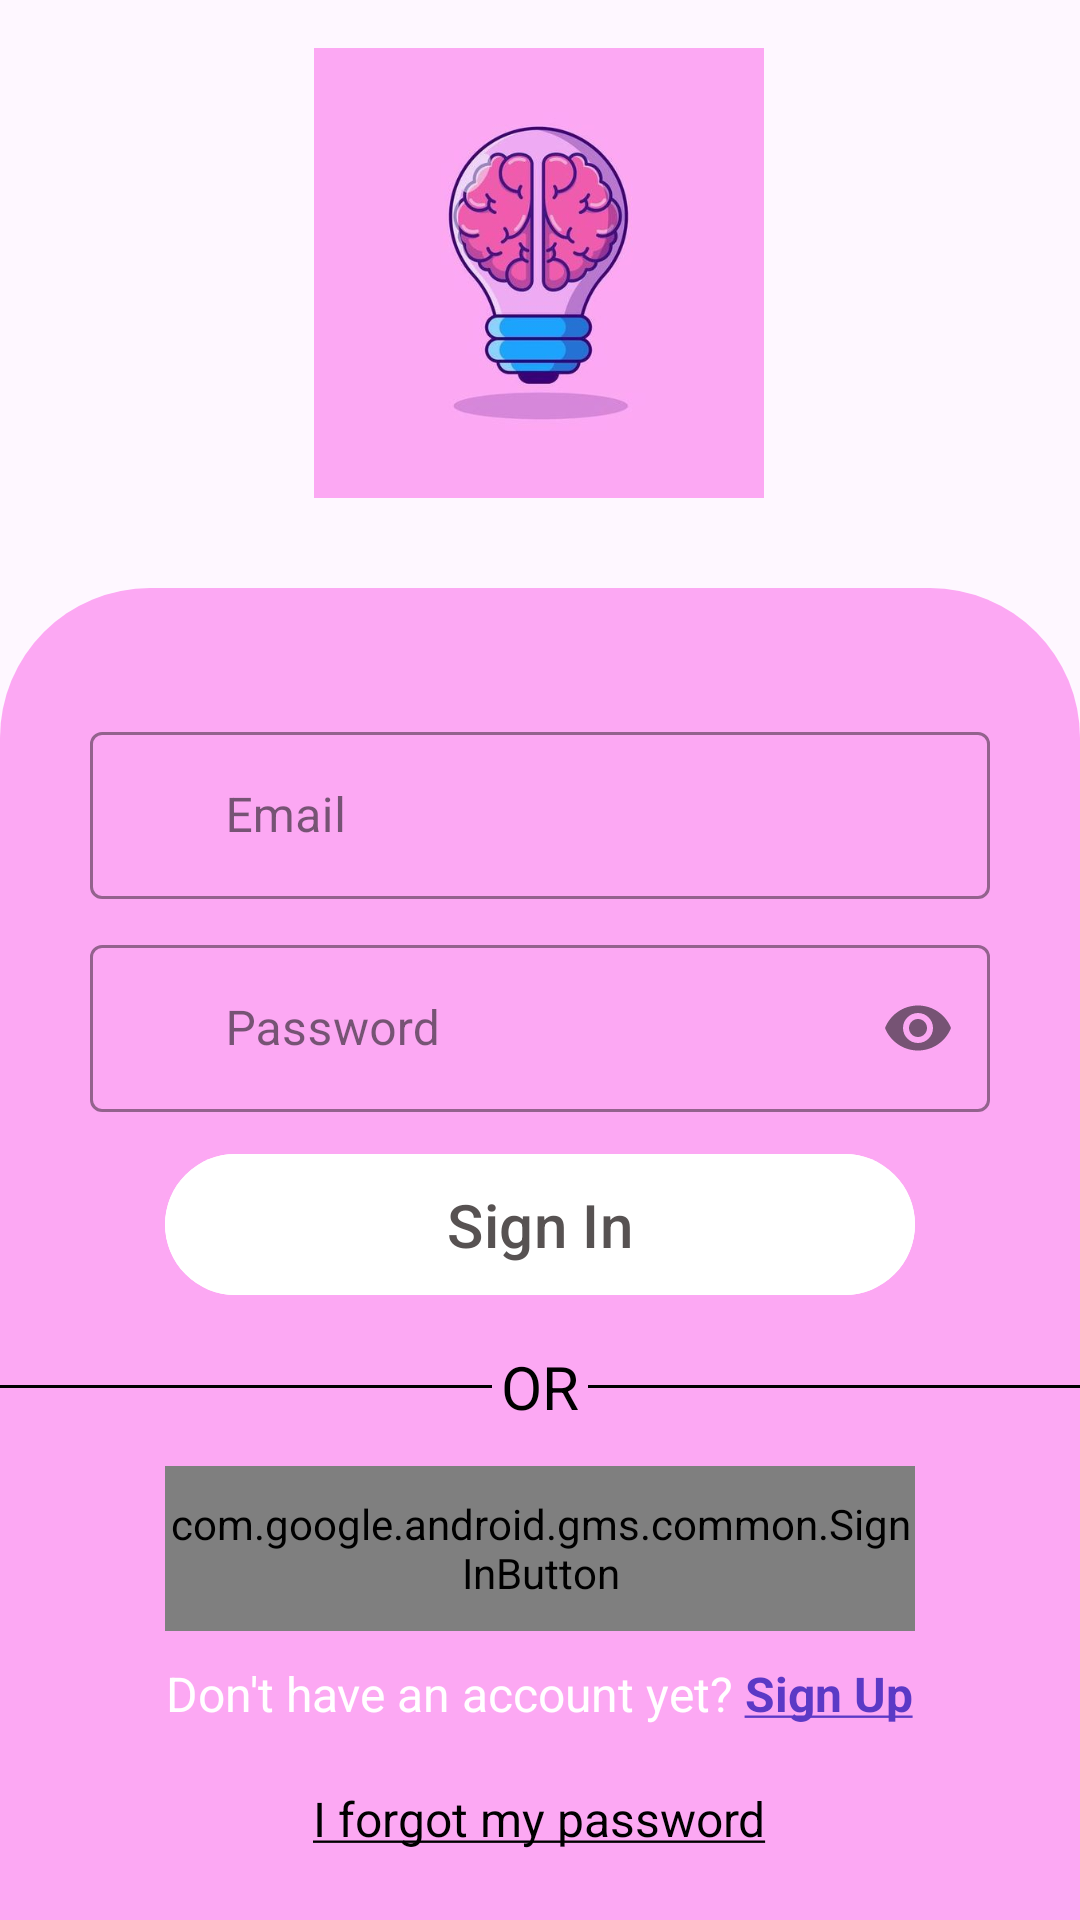

The Android layout XML behind this screen, and the referenced resources:
<!-- AndroidManifest.xml: activity theme Base.Theme.Quizzify -->
<!-- res/layout/activity_login.xml -->
<?xml version="1.0" encoding="utf-8"?>
<androidx.constraintlayout.widget.ConstraintLayout xmlns:android="http://schemas.android.com/apk/res/android"
    xmlns:app="http://schemas.android.com/apk/res-auto"
    xmlns:tools="http://schemas.android.com/tools"
    android:layout_width="match_parent"
    android:layout_height="match_parent"
    tools:context=".LoginActivity">

    <ImageView
        android:id="@+id/imageView3"
        android:layout_width="319dp"
        android:layout_height="150dp"
        android:layout_marginStart="52dp"
        android:layout_marginTop="16dp"
        android:layout_marginEnd="53dp"
        app:layout_constraintEnd_toEndOf="parent"
        app:layout_constraintStart_toStartOf="parent"
        app:layout_constraintTop_toTopOf="parent"
        app:srcCompat="@drawable/icon" />

    <LinearLayout
        android:layout_width="0dp"
        android:layout_height="0dp"
        android:orientation="vertical"
        app:layout_constraintBottom_toBottomOf="parent"
        app:layout_constraintEnd_toEndOf="parent"
        app:layout_constraintStart_toStartOf="parent"
        app:layout_constraintTop_toBottomOf="@+id/imageView3"
        android:layout_marginTop="30dp"
        android:gravity="center"
        android:background="@drawable/login_shape">

        <com.google.android.material.textfield.TextInputLayout
            android:layout_width="300dp"
            android:layout_height="wrap_content"
            android:layout_marginTop="20dp"
            app:boxStrokeColor="@color/black"
            app:hintTextColor="@color/black"
            app:startIconDrawable="@drawable/baseline_email_24"
            style="@style/Widget.MaterialComponents.TextInputLayout.OutlinedBox">

            <com.google.android.material.textfield.TextInputEditText
                android:id="@+id/textEditEmail"
                android:layout_width="match_parent"
                android:layout_height="wrap_content"
                android:hint="       Email"
                android:inputType="textEmailAddress"
                android:textColor="@color/black"
                android:textColorHint="@color/black"
                android:textCursorDrawable="@null" />
        </com.google.android.material.textfield.TextInputLayout>

        <com.google.android.material.textfield.TextInputLayout
            android:layout_width="300dp"
            android:layout_height="wrap_content"
            android:layout_marginTop="10dp"
            app:boxStrokeColor="@color/black"
            app:hintTextColor="@color/black"
            app:startIconDrawable="@drawable/baseline_lock_24"
            app:endIconMode="password_toggle"
            style="@style/Widget.MaterialComponents.TextInputLayout.OutlinedBox">

            <com.google.android.material.textfield.TextInputEditText
                android:id="@+id/textEditPassword"
                android:layout_width="match_parent"
                android:layout_height="wrap_content"
                android:hint="       Password"
                android:inputType="textPassword"
                android:textColor="@color/black"
                android:textColorHint="@color/black"
                android:textCursorDrawable="@null" />
        </com.google.android.material.textfield.TextInputLayout>

        <Button
            android:id="@+id/buttonLogIn"
            android:layout_width="250dp"
            android:layout_height="55dp"
            android:layout_marginTop="10dp"
            android:backgroundTint="@color/white"
            android:text="Sign In"
            android:elevation="10dp"
            android:textAllCaps="false"
            android:textColor="#575252"
            android:textSize="20sp" />

        <LinearLayout
            android:layout_width="match_parent"
            android:layout_height="wrap_content"
            android:orientation="horizontal"
            android:layout_marginTop="10dp"
            android:gravity="center">

            <View
                android:layout_width="wrap_content"
                android:layout_height="1dp"
                android:layout_weight="1"
                android:background="@color/black"/>

            <TextView
                android:layout_width="wrap_content"
                android:layout_height="wrap_content"
                android:text="OR"
                android:textColor="@color/black"
                android:textSize="20sp"
                android:layout_margin="3dp"/>


            <View
                android:layout_width="wrap_content"
                android:layout_height="1dp"
                android:layout_weight="1"
                android:background="@color/black"/>

        </LinearLayout>
        
        <com.google.android.gms.common.SignInButton
            android:id="@+id/buttonGoogleSignUp"
            android:layout_width="250dp"
            android:layout_height="55dp"
            android:layout_marginTop="10dp"
            >

        </com.google.android.gms.common.SignInButton>

        <TextView
            android:id="@+id/textViewSignUp"
            android:layout_width="wrap_content"
            android:layout_height="wrap_content"
            android:layout_marginTop="10dp"
            android:text="@string/account"
            android:textColor="@color/white"
            android:textSize="16sp" />

        <TextView
            android:id="@+id/textViewForgotPassword"
            android:layout_width="wrap_content"
            android:layout_height="wrap_content"
            android:layout_marginTop="20dp"
            android:text="@string/forgot_password"
            android:textColor="@color/black"
            android:textSize="16sp" />
    </LinearLayout>

</androidx.constraintlayout.widget.ConstraintLayout>
<!-- resources referenced by this layout -->
<resources>
  <color name="black">#FF000000</color>
  <color name="white">#FFFFFFFF</color>
  <!-- drawable icon: jpeg bitmap (drawable, 17515 bytes) -->
  <!-- drawable login_shape (drawable) -->
  <?xml version="1.0" encoding="utf-8"?>
  <shape xmlns:android="http://schemas.android.com/apk/res/android">
      <solid android:color="@color/pink"/>
      <corners
          android:topLeftRadius="50dp"
          android:topRightRadius="50dp"/>
  
  </shape>
  <string name="account">Don\'t have an account yet? <font color="#5b39c6"><b><u>Sign Up</u></b></font></string>
  <string name="forgot_password"><u>I forgot my password</u></string>
  <style name="Base.Theme.Quizzify" parent="Theme.Material3.DayNight.NoActionBar">
          
          
          <item name="colorPrimary">@color/pink</item>
      </style>
  <color name="pink">#fca8f3</color>
</resources>
